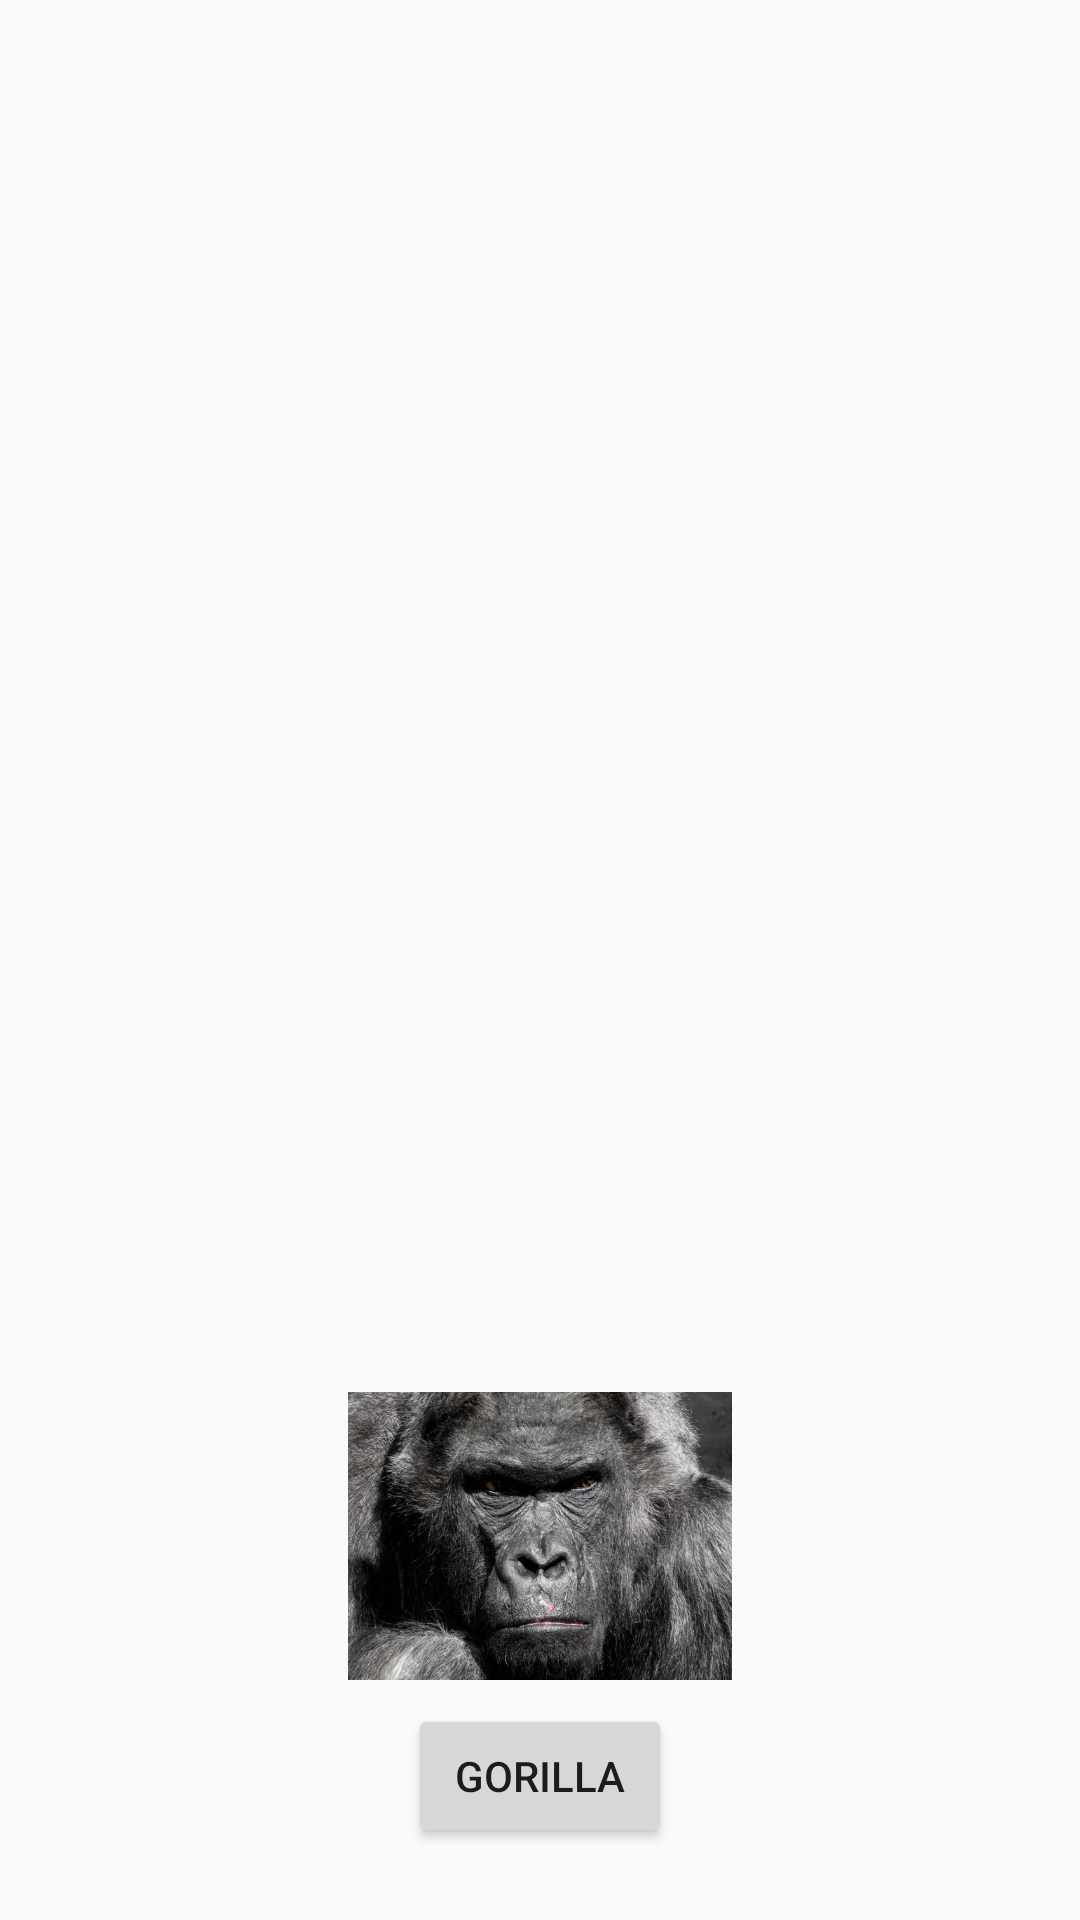

Reconstruct the res/layout file that produces this screen, plus the resources it refers to.
<!-- AndroidManifest.xml: application theme AppTheme -->
<!-- res/layout/fragment_a.xml -->
<?xml version="1.0" encoding="utf-8"?>
<RelativeLayout xmlns:android="http://schemas.android.com/apk/res/android"
    xmlns:tools="http://schemas.android.com/tools"
    android:id="@+id/activity_simple_one"
    android:layout_width="match_parent"
    android:layout_height="match_parent"
    android:paddingBottom="@dimen/activity_vertical_margin"
    android:paddingLeft="@dimen/activity_horizontal_margin"
    android:paddingRight="@dimen/activity_horizontal_margin"
    android:paddingTop="@dimen/activity_vertical_margin"
    tools:context="com.mikescamell.sharedelementtransitions.picasso_fragment_to_fragment.PicassoFragmentToFragmentActivity">

    <ImageView
        android:id="@+id/fragment_a_imageView"
        android:layout_width="128dp"
        android:layout_height="96dp"
        android:layout_alignParentBottom="true"
        android:layout_centerHorizontal="true"
        android:layout_marginBottom="80dp"
        android:scaleType="centerCrop"
        android:src="@drawable/gorilla"
        android:contentDescription="@string/gorilla"
        android:transitionName="@string/simple_fragment_transition"
        tools:ignore="UnusedAttribute" />

    <Button
        android:id="@+id/fragment_a_btn"
        android:layout_width="wrap_content"
        android:layout_height="wrap_content"
        android:layout_alignParentBottom="true"
        android:layout_centerHorizontal="true"
        android:layout_marginBottom="24dp"
        android:text="@string/gorilla" />

</RelativeLayout>
<!-- resources referenced by this layout -->
<resources>
  <!-- drawable gorilla: jpg bitmap (drawable, 130818 bytes) -->
  <string name="gorilla">Gorilla</string>
  <string name="simple_fragment_transition">simple_fragment_transition</string>
  <style name="AppTheme" parent="AppTheme.Base" />
  <style name="AppTheme.Base" parent="Theme.AppCompat.Light.DarkActionBar">
          
          <item name="colorPrimary">@color/colorPrimary</item>
          <item name="colorPrimaryDark">@color/colorPrimaryDark</item>
          <item name="colorAccent">@color/colorAccent</item>
      </style>
  <!-- not gathered from this repository: default colours our renderer supplied (Android Studio template values) -->
  <color name="colorPrimary">#FF6200EE</color>
  <color name="colorPrimaryDark">#FF3700B3</color>
  <color name="colorAccent">#FF03DAC5</color>
</resources>
